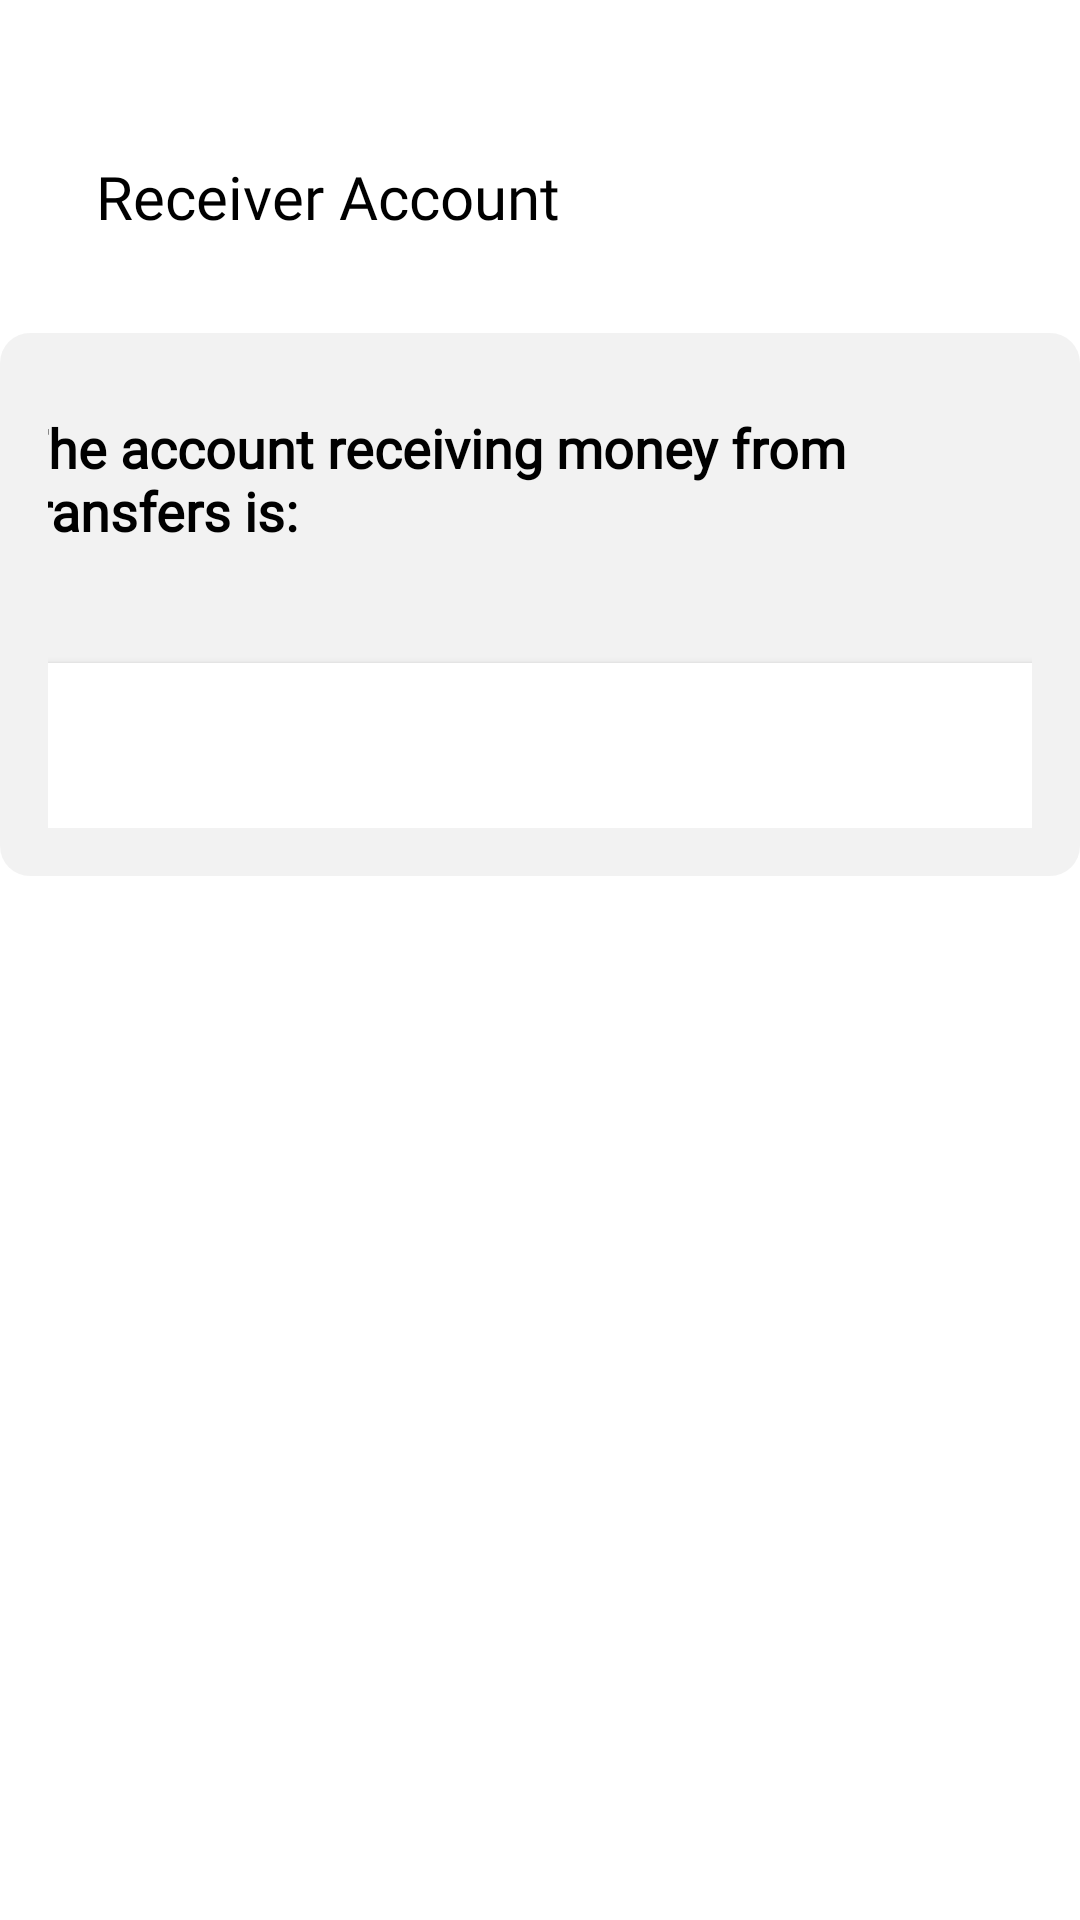

Android layout source for this screen:
<!-- AndroidManifest.xml: application theme Theme.PFD_OCBC.NoActionBar -->
<!-- res/layout/activity_receiver_account.xml -->
<?xml version="1.0" encoding="utf-8"?>
<androidx.constraintlayout.widget.ConstraintLayout xmlns:android="http://schemas.android.com/apk/res/android"
    xmlns:app="http://schemas.android.com/apk/res-auto"
    xmlns:tools="http://schemas.android.com/tools"
    android:layout_width="match_parent"
    android:layout_height="match_parent"
    tools:context=".ReceiverAccountActivity">

    <ImageButton
        android:id="@+id/receiverback"
        android:layout_width="wrap_content"
        android:layout_height="wrap_content"
        android:layout_marginStart="16dp"
        android:background="#00FFFFFF"
        app:layout_constraintBottom_toBottomOf="@+id/textView31"
        app:layout_constraintStart_toStartOf="parent"
        app:layout_constraintTop_toTopOf="@+id/textView31"
        app:srcCompat="@drawable/back"
        tools:ignore="SpeakableTextPresentCheck" />

    <androidx.constraintlayout.widget.ConstraintLayout
        android:layout_width="wrap_content"
        android:layout_height="wrap_content"
        android:layout_marginTop="32dp"
        android:background="@drawable/login_box"
        android:padding="16dp"
        app:layout_constraintEnd_toEndOf="parent"
        app:layout_constraintStart_toStartOf="parent"
        app:layout_constraintTop_toBottomOf="@+id/textView31">

        <TextView
            android:id="@+id/textView21"
            android:layout_width="350dp"
            android:layout_height="54dp"
            android:layout_gravity="center_horizontal"
            android:layout_marginTop="10dp"
            android:fontFamily="@font/poppins"
            android:text="The account receiving money from transfers is:"
            android:textColor="#000000"
            android:textSize="18sp"
            android:textStyle="bold"
            app:layout_constraintEnd_toEndOf="parent"
            app:layout_constraintStart_toStartOf="parent"
            app:layout_constraintTop_toTopOf="parent" />

        <androidx.cardview.widget.CardView
            android:id="@+id/changeacc"
            android:layout_width="0dp"
            android:layout_height="55dp"
            android:layout_gravity="center|center_horizontal"
            android:layout_marginTop="30dp"
            android:padding="16dp"
            app:layout_constraintBottom_toBottomOf="parent"
            app:layout_constraintEnd_toEndOf="@+id/textView21"
            app:layout_constraintStart_toStartOf="@+id/textView21"
            app:layout_constraintTop_toBottomOf="@+id/textView21">

            <TextView
                android:id="@+id/accountname"
                android:layout_width="wrap_content"
                android:layout_height="wrap_content"
                android:layout_gravity="center_vertical"
                android:layout_marginLeft="10dp"
                android:fontFamily="@font/poppins"
                android:textColor="#000000"
                android:textSize="17sp" />

            <ImageView
                android:id="@+id/imageView"
                android:layout_width="wrap_content"
                android:layout_height="wrap_content"
                android:layout_gravity="center_vertical|end"
                app:srcCompat="@drawable/arrow_point_to_right" />
        </androidx.cardview.widget.CardView>
    </androidx.constraintlayout.widget.ConstraintLayout>

    <TextView
        android:id="@+id/textView31"
        android:layout_width="wrap_content"
        android:layout_height="wrap_content"
        android:layout_marginStart="16dp"
        android:layout_marginTop="52dp"
        android:fontFamily="@font/poppins"
        android:text="Receiver Account"
        android:textColor="#000000"
        android:textSize="20sp"
        app:layout_constraintStart_toEndOf="@+id/receiverback"
        app:layout_constraintTop_toTopOf="parent" />
</androidx.constraintlayout.widget.ConstraintLayout>
<!-- resources referenced by this layout -->
<resources>
  <!-- drawable login_box (drawable) -->
  <?xml version="1.0" encoding="utf-8"?>
  <selector xmlns:android="http://schemas.android.com/apk/res/android">
      <item>
          <shape android:shape="rectangle">
              <solid android:color="#B7EDEDED"/>
              <corners android:radius="30px"/>
          </shape>
      </item>
  </selector>
  <style name="Theme.PFD_OCBC.NoActionBar">
          <item name="windowActionBar">false</item>
          <item name="windowNoTitle">true</item>
      </style>
</resources>
